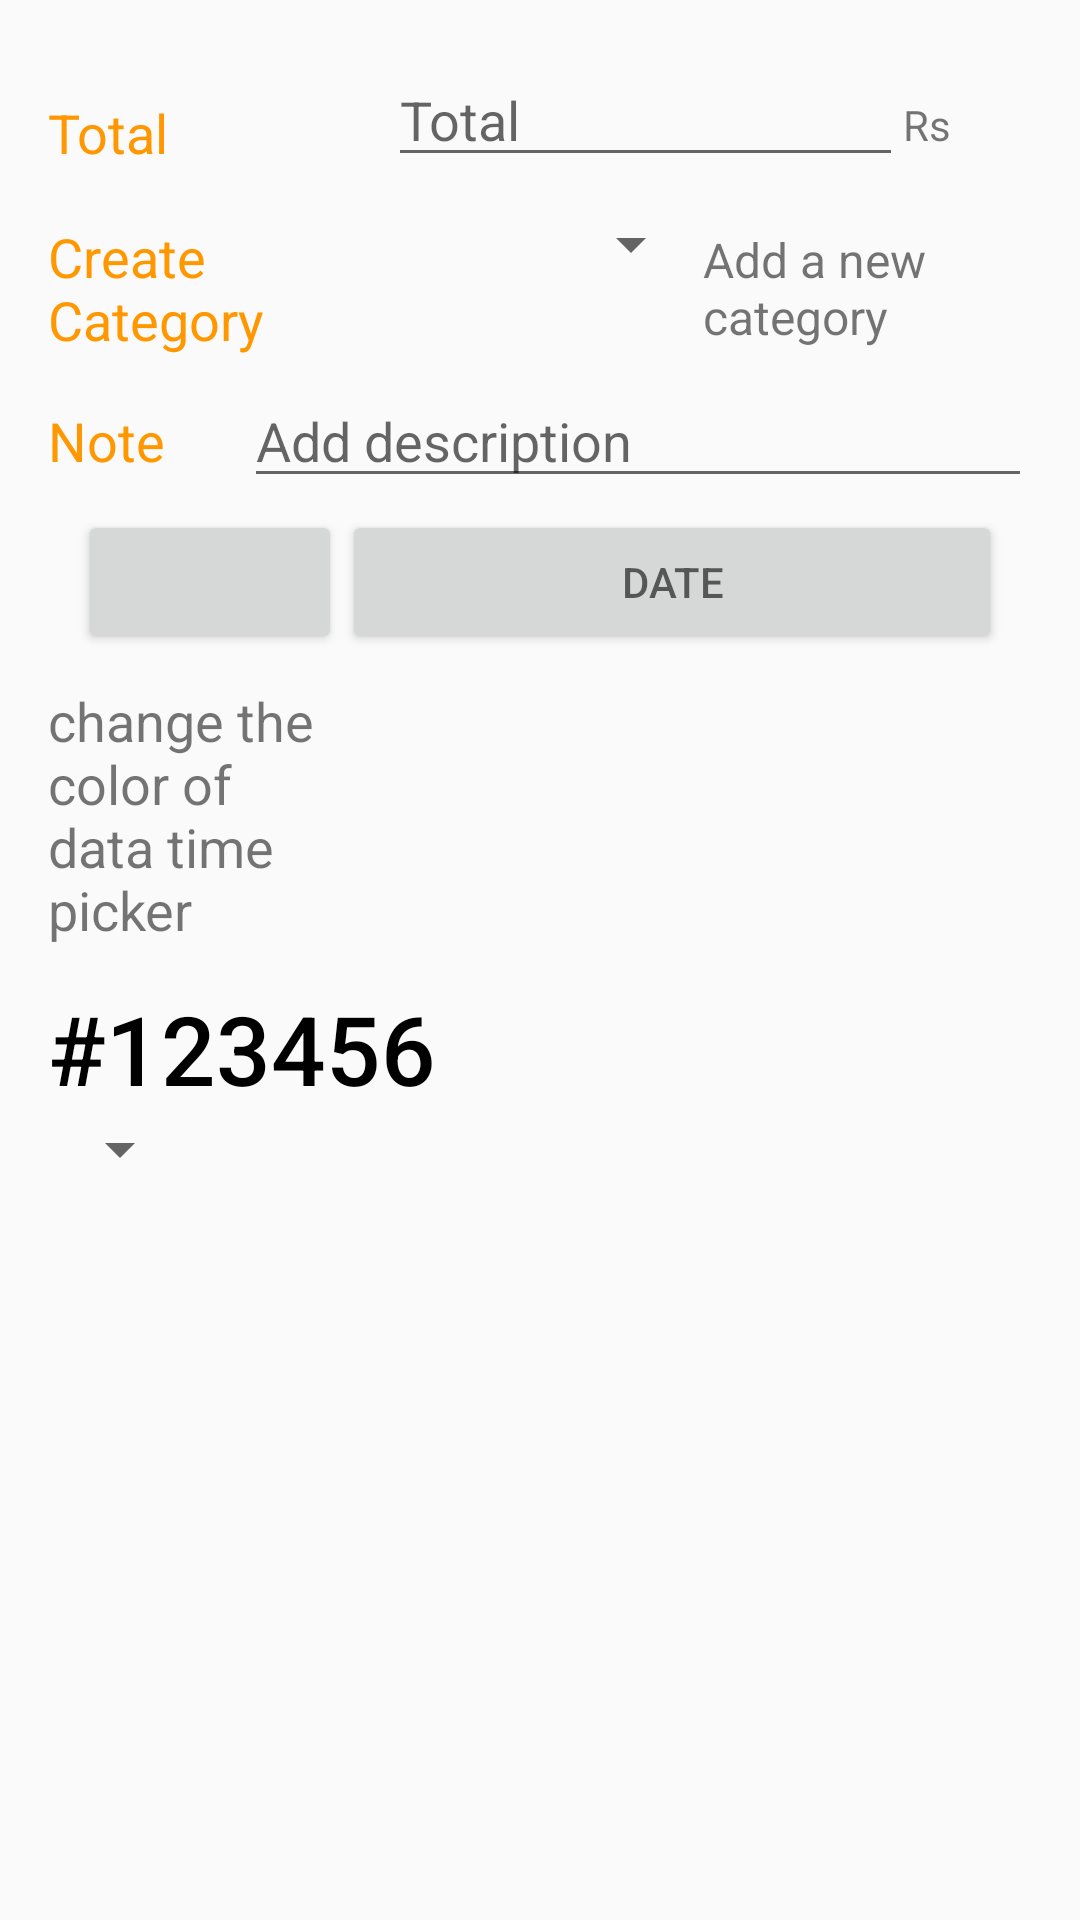

Produce the Android XML layout that renders to this screen, including the resource entries it uses.
<!-- AndroidManifest.xml: application theme AppTheme -->
<!-- res/layout/activity_edit.xml -->
<?xml version="1.0" encoding="utf-8"?>
<LinearLayout xmlns:android="http://schemas.android.com/apk/res/android"
    xmlns:app="http://schemas.android.com/apk/res-auto"
    xmlns:tools="http://schemas.android.com/tools"
    android:layout_width="match_parent"
    android:layout_height="match_parent"
    android:fitsSystemWindows="true"
    android:orientation="vertical"
    tools:context="com.android.example.ironman.ui.EditActivity">


    <LinearLayout
        android:layout_width="match_parent"
        android:layout_height="match_parent"
        android:orientation="vertical"
        android:padding="@dimen/activity_margin">

        <LinearLayout
            android:id="@+id/container_measurement"
            android:layout_width="match_parent"
            android:layout_height="wrap_content"
            android:orientation="horizontal">

            <TextView
                style="@style/CategoryStyle"
                android:text="@string/total" />

            <LinearLayout
                android:layout_width="0dp"
                android:layout_height="wrap_content"
                android:layout_weight="2"
                android:orientation="horizontal"
                android:paddingLeft="4dp">

                <EditText
                    android:id="@+id/etTotal"
                    style="@style/EditorFieldStyle"
                    android:hint="@string/total"
                    android:inputType="number" />

                <TextView
                    android:id="@+id/label_weight_units"
                    style="@style/EditorUnitsStyle"
                    android:text="@string/unit_pet_money" />
            </LinearLayout>
        </LinearLayout>


        <LinearLayout
            android:id="@+id/container_gender"
            android:layout_width="match_parent"
            android:layout_height="wrap_content"
            android:orientation="horizontal">

            <TextView
                style="@style/CategoryStyle"
                android:text="@string/category" />

            <LinearLayout
                android:layout_width="0dp"
                android:layout_height="wrap_content"
                android:layout_weight="2"
                android:orientation="horizontal">


                <Spinner
                    android:id="@+id/spinner_category"
                    android:layout_width="0dp"
                    android:layout_height="48dp"
                    android:layout_weight="2"
                    android:paddingEnd="16dp"
                    android:paddingRight="16dp"
                    android:spinnerMode="dropdown" />

            </LinearLayout>

            <TextView
                android:id="@+id/tvAddCategory"
                android:layout_width="0dp"
                android:layout_height="wrap_content"
                android:layout_weight="1.5"
                android:text="@string/addCategory"
                android:textSize="16sp" />
        </LinearLayout>


        <LinearLayout
            android:id="@+id/description"
            android:layout_width="match_parent"
            android:layout_height="wrap_content"
            android:orientation="horizontal">

            <TextView
                style="@style/CategoryStyle"
                android:text="@string/note" />


            <EditText
                android:id="@+id/etNote"
                style="@style/EditorFieldStyle"
                android:hint="@string/descp"
                android:inputType="text" />


        </LinearLayout>

        <LinearLayout
            android:layout_width="match_parent"
            android:layout_height="wrap_content"
            android:layout_margin="10dp"
            android:gravity="center"
            android:orientation="horizontal">

            <Button
                android:id="@+id/btnTime"
                android:layout_width="wrap_content"
                android:layout_height="wrap_content"
                android:gravity="center"

                android:textAlignment="center"
                tools:text="Time" />

            <Button
                android:id="@+id/btnDate"
                android:layout_width="0dp"
                android:layout_height="wrap_content"
                android:layout_weight="1.5"
                android:hint="DATE" />


        </LinearLayout>


        <TextView
            android:id="@+id/tvColorChangeDateTimePicker"
            android:layout_width="100dp"
            android:layout_height="100dp"
            android:text="change the color of data time picker"
            android:textSize="18sp" />

        <TextView
            android:id="@+id/text_view"
            android:layout_width="wrap_content"
            android:layout_height="wrap_content"
            android:fontFamily="sans-serif-medium"
            android:text="#123456"
            android:textAllCaps="true"
            android:textColor="@android:color/black"
            android:textSize="32sp" />

        <Spinner
            android:id="@+id/color_mode_spinner"
            android:layout_width="wrap_content"
            android:layout_height="wrap_content" />
    </LinearLayout>

    <android.support.design.widget.FloatingActionButton
        android:id="@+id/fabSave"
        android:layout_width="wrap_content"
        android:layout_height="wrap_content"
        android:layout_gravity="bottom|center"
        android:layout_margin="@dimen/fab_margin"
        android:src="@drawable/ic_done"
        android:tint="@android:color/white"
        app:backgroundTint="@color/colorPrimary"
        app:elevation="6dp"
        app:fabSize="normal" />


</LinearLayout>
<!-- resources referenced by this layout -->
<resources>
  <color name="colorPrimary">#03A9F4</color>
  <dimen name="activity_margin">16dp</dimen>
  <dimen name="fab_margin">16dp</dimen>
  <string name="addCategory">Add a new category</string>
  <string name="category">Create Category</string>
  <string name="descp">Add description</string>
  <string name="note">Note</string>
  <string name="total">Total</string>
  <string name="unit_pet_money">Rs</string>
  <style name="CategoryStyle">
          <item name="android:layout_height">wrap_content</item>
          <item name="android:layout_width">0dp</item>
          <item name="android:layout_weight">1</item>
          <item name="android:paddingTop">16dp</item>
          <item name="android:textColor">@color/colorAccent</item>
          <item name="android:textAppearance">?android:textAppearanceMedium</item>
      </style>
  <style name="EditorFieldStyle">
          <item name="android:layout_height">wrap_content</item>
          <item name="android:layout_width">0dp</item>
          <item name="android:layout_weight">4</item>
          <item name="android:textAppearance">?android:textAppearanceMedium</item>
      </style>
  <style name="EditorUnitsStyle">
          <item name="android:layout_height">wrap_content</item>
          <item name="android:layout_width">0dp</item>
          <item name="android:layout_weight">1</item>
          <item name="android:layout_alignParentRight">true</item>
          <item name="android:paddingRight">16dp</item>
          <item name="android:paddingTop">16dp</item>
          <item name="android:textAppearance">?android:textAppearanceSmall</item>
      </style>
  <style name="AppTheme" parent="Theme.AppCompat.Light.DarkActionBar">
          
          <item name="colorPrimary">@color/colorPrimary</item>
          <item name="colorPrimaryDark">@color/colorPrimaryDark</item>
          <item name="colorAccent">@color/colorAccent</item>
      </style>
  <color name="colorAccent">#FF9800</color>
  <color name="colorPrimaryDark">#0288D1</color>
</resources>
